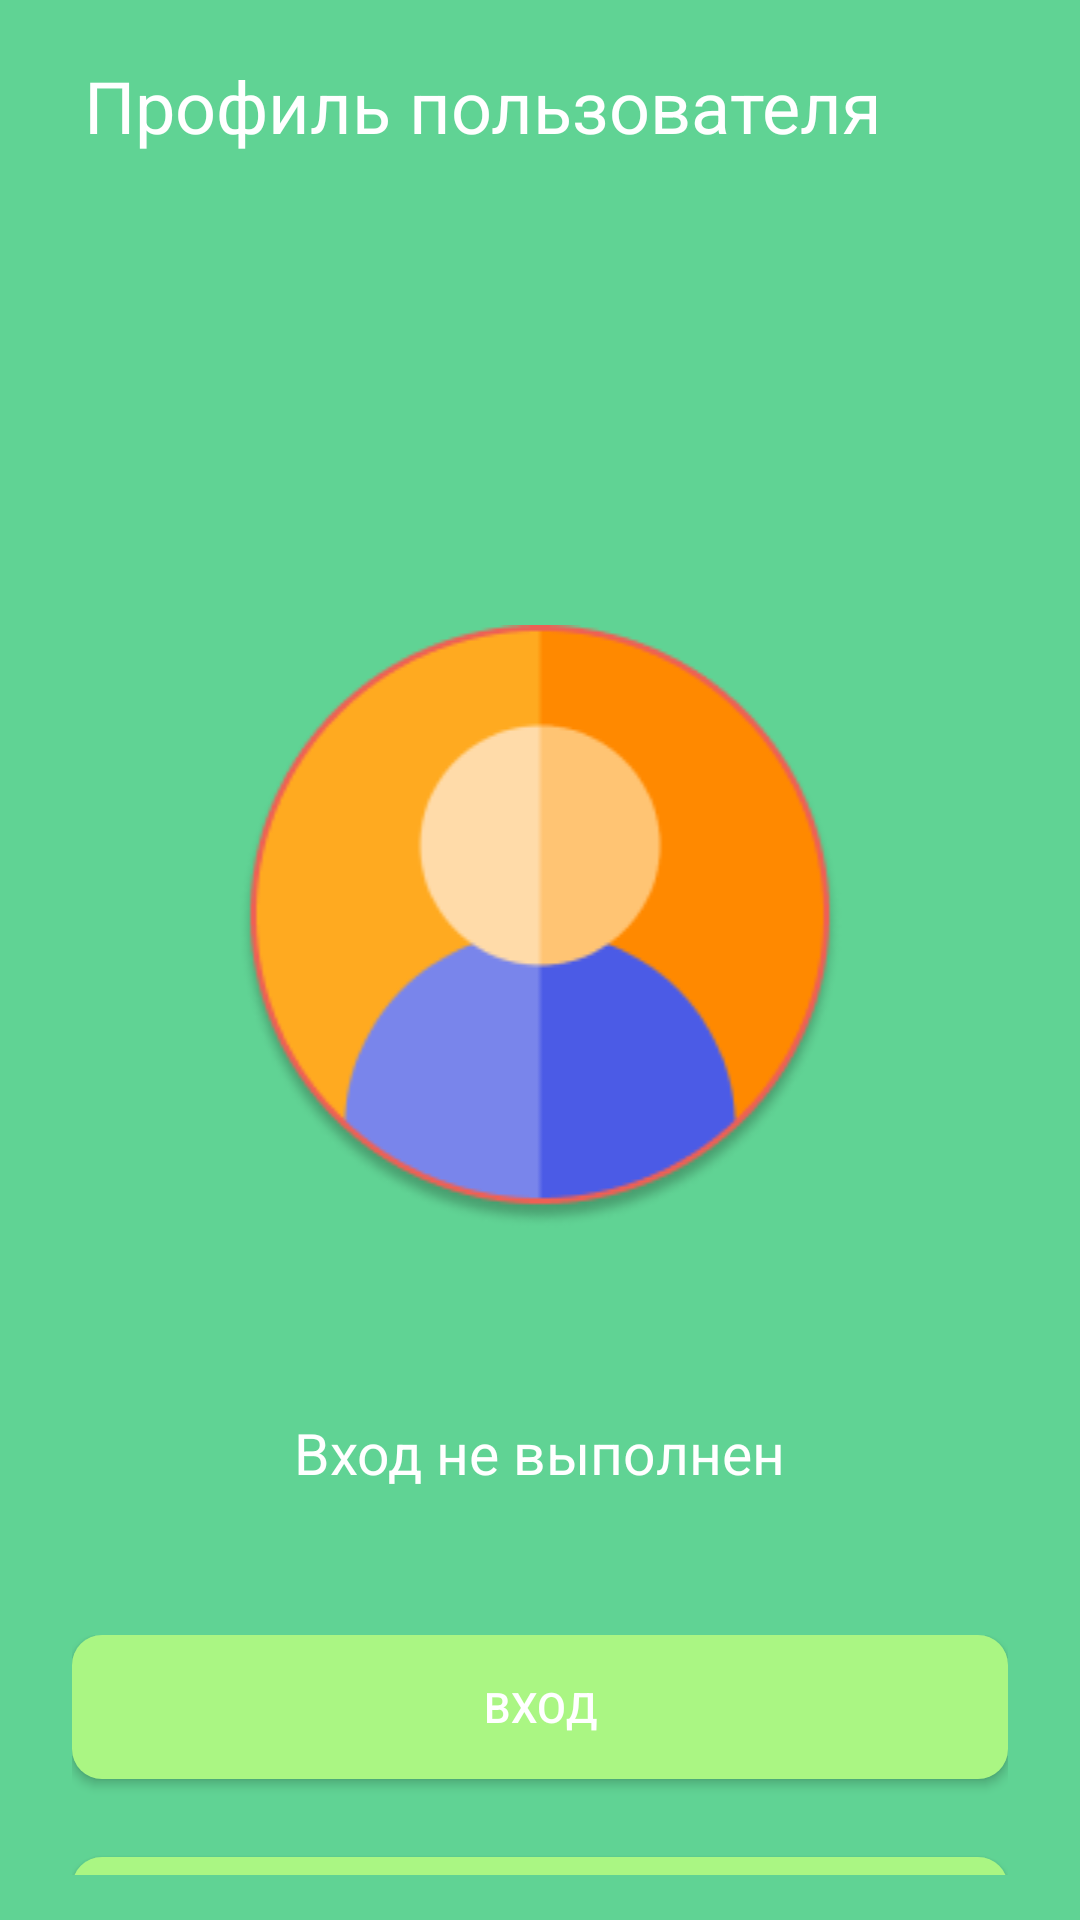

The Android layout XML behind this screen, and the referenced resources:
<!-- AndroidManifest.xml: application theme Theme.Prackt_16 -->
<!-- res/layout/activity_profile.xml -->
<?xml version="1.0" encoding="utf-8"?>
<GridLayout xmlns:android="http://schemas.android.com/apk/res/android"
    xmlns:app="http://schemas.android.com/apk/res-auto"
    xmlns:tools="http://schemas.android.com/tools"
    android:layout_width="match_parent"
    android:layout_height="match_parent"
    tools:context=".ProfileActivity"
    android:background="@color/primary"
    android:rowCount="5"
    android:columnCount="1"
    android:paddingHorizontal="24dp"
    android:paddingVertical="15dp"
    >

    <GridLayout
        android:layout_width="match_parent"
        android:rowCount="1"
        android:columnCount="2"
        android:useDefaultMargins="true">

        <TextView
            android:id="@+id/textView"
            android:layout_width="wrap_content"
            android:layout_height="wrap_content"
            android:layout_weight="1"
            android:textSize="24sp"
            android:textStyle="normal"
            android:textColor="@color/white"
            android:text="@string/user_profile" />










    </GridLayout>

    <ImageView
        android:layout_width="match_parent"
        android:layout_height="wrap_content"
        android:layout_marginTop="153dp"
        android:src="@drawable/avatar" />

    <TextView
        android:layout_marginTop="62dp"
        android:id="@+id/text_notlogin"
        android:layout_width="wrap_content"
        android:layout_height="wrap_content"
        android:text="@string/user_exist"
        android:textSize="19sp"
        android:textColor="@color/white"
        android:layout_gravity="center" />

    <GridLayout
        android:layout_width="match_parent"
        android:layout_marginTop="48dp"
        android:rowCount="2"
        android:columnCount="1">

        <androidx.appcompat.widget.AppCompatButton
            android:layout_width="match_parent"
            android:id="@+id/button_login"
            android:text="@string/login_button"
            android:textColor="@color/white"
            android:layout_gravity="center"
            android:background="@drawable/primary_btn"/>

        <androidx.appcompat.widget.AppCompatButton
            android:layout_marginTop="26dp"
            android:layout_width="match_parent"
            android:id="@+id/button_register"
            android:text="@string/register_button"
            android:textColor="@color/white"
            android:layout_gravity="center"
            android:background="@drawable/primary_btn" />
    </GridLayout>

</GridLayout>
<!-- resources referenced by this layout -->
<resources>
  <color name="primary">#60D394</color>
  <color name="white">#FFFFFFFF</color>
  <!-- drawable avatar: png bitmap (drawable, 13291 bytes) -->
  <!-- drawable primary_btn (drawable) -->
  <?xml version="1.0" encoding="utf-8"?>
  <shape xmlns:android="http://schemas.android.com/apk/res/android">
      <solid android:color="@color/primary_light" />
      <corners android:radius="10dp" />
  </shape>
  <string name="login_button">Вход</string>
  <string name="register_button">Регистрация</string>
  <string name="user_exist">Вход не выполнен</string>
  <string name="user_profile">Профиль пользователя</string>
  <style name="Theme.Prackt_16" parent="Theme.MaterialComponents.DayNight.DarkActionBar">
          
          <item name="colorPrimary">@color/purple_500</item>
          <item name="colorPrimaryVariant">@color/purple_700</item>
          <item name="colorOnPrimary">@color/white</item>
          
          <item name="colorSecondary">@color/teal_200</item>
          <item name="colorSecondaryVariant">@color/teal_700</item>
          <item name="colorOnSecondary">@color/black</item>
          
          <item name="android:statusBarColor">?attr/colorPrimaryVariant</item>
          
      </style>
  <color name="primary_light">#AAF683</color>
  <color name="purple_500">#FF6200EE</color>
  <color name="purple_700">#FF3700B3</color>
  <color name="teal_200">#FF03DAC5</color>
  <color name="teal_700">#FF018786</color>
  <color name="black">#FF000000</color>
</resources>
